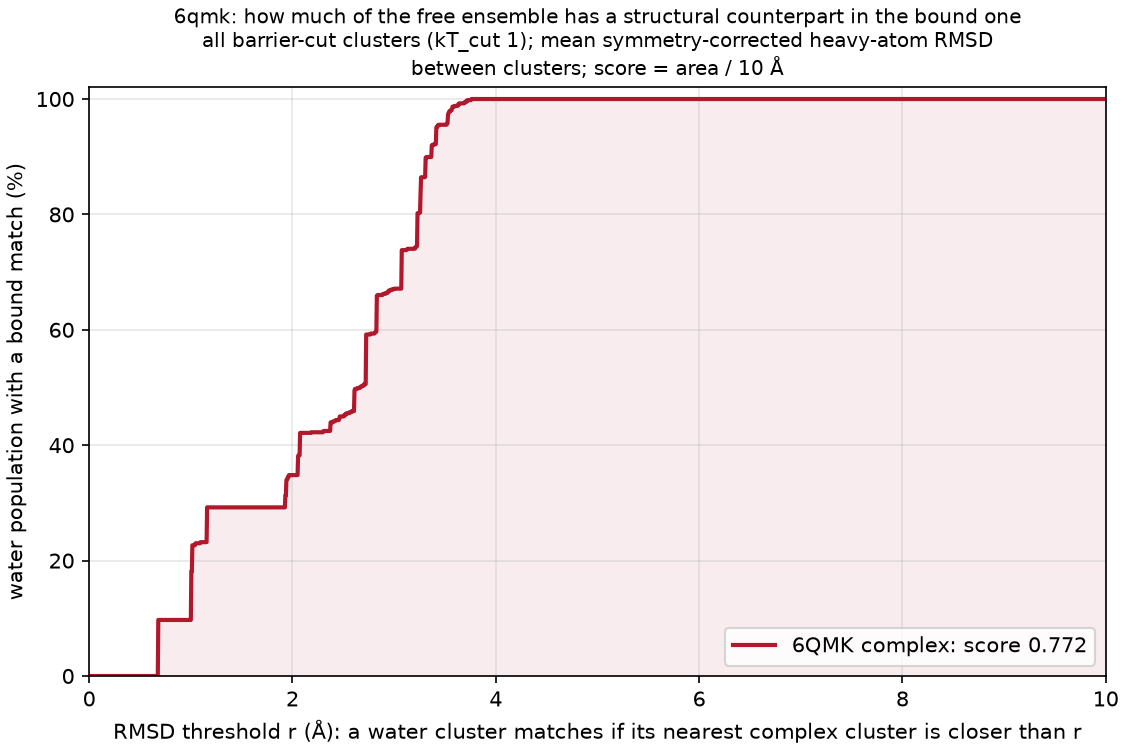

Data behind this chart, as committed beside it:
complex, water_cluster, water_mass, dmin_rmsd, best_complex_cluster, best_complex_mass
6QMK, A, 0.09713, 0.6799, C, 0.00215
6QMK, AA, 0.002767, 1.928, A, 0.9908
6QMK, AB, 0.002733, 2.702, A, 0.9908
6QMK, AC, 0.002567, 2.942, C, 0.00215
6QMK, AD, 0.002533, 2.612, A, 0.9908
6QMK, AE, 0.0024, 1.964, A, 0.9908
6QMK, AF, 0.0023, 2.517, A, 0.9908
6QMK, AG, 0.002233, 2.305, A, 0.9908
6QMK, AH, 0.002033, 3.637, A, 0.9908
6QMK, AI, 0.002, 1.094, A, 0.9908
6QMK, AJ, 0.0019, 3.074, A, 0.9908
6QMK, AK, 0.001867, 3.573, A, 0.9908
6QMK, AL, 0.001867, 3.758, A, 0.9908
6QMK, AM, 0.001833, 3.696, A, 0.9908
6QMK, AN, 0.001733, 3.204, C, 0.00215
6QMK, AO, 0.001733, 3.719, A, 0.9908
6QMK, AP, 0.001667, 2.918, A, 0.9908
6QMK, AQ, 0.001667, 2.768, A, 0.9908
6QMK, AR, 0.001633, 3.212, A, 0.9908
6QMK, AS, 0.0016, 2.503, C, 0.00215
6QMK, AT, 0.001567, 3.539, B, 0.00705
6QMK, AU, 0.001567, 2.414, A, 0.9908
6QMK, AV, 0.001567, 2.639, C, 0.00215
6QMK, AW, 0.001533, 2.528, C, 0.00215
6QMK, AX, 0.0015, 3.429, A, 0.9908
6QMK, AY, 0.0015, 2.672, C, 0.00215
6QMK, AZ, 0.0015, 1.941, A, 0.9908
6QMK, B, 0.0842, 1.005, C, 0.00215
6QMK, BA, 0.001433, 2.665, C, 0.00215
6QMK, BB, 0.001433, 3.552, A, 0.9908
6QMK, BC, 0.0014, 3.525, A, 0.9908
6QMK, BD, 0.0014, 2.572, B, 0.00705
6QMK, BE, 0.001367, 2.392, A, 0.9908
6QMK, BF, 0.001333, 2.81, A, 0.9908
6QMK, BG, 0.001333, 3.217, A, 0.9908
6QMK, BH, 0.001333, 2.551, C, 0.00215
6QMK, BI, 0.0013, 2.456, A, 0.9908
6QMK, BJ, 0.0013, 3.261, C, 0.00215
6QMK, BK, 0.0013, 3.398, A, 0.9908
6QMK, BL, 0.001267, 2.995, C, 0.00215
6QMK, BM, 0.001267, 3.538, A, 0.9908
6QMK, BN, 0.001267, 2.971, B, 0.00705
6QMK, BO, 0.001267, 3.629, C, 0.00215
6QMK, BP, 0.001233, 3.416, A, 0.9908
6QMK, BQ, 0.001233, 3.126, C, 0.00215
6QMK, BR, 0.001233, 2.821, A, 0.9908
6QMK, BS, 0.0012, 3.597, A, 0.9908
6QMK, BT, 0.0012, 3.376, C, 0.00215
6QMK, BU, 0.001167, 2.055, B, 0.00705
6QMK, BV, 0.001133, 2.585, B, 0.00705
6QMK, BW, 0.001133, 3.574, A, 0.9908
6QMK, BX, 0.001133, 2.957, A, 0.9908
6QMK, BY, 0.001133, 3.531, A, 0.9908
6QMK, BZ, 0.001133, 1.964, A, 0.9908
6QMK, C, 0.0649, 3.071, A, 0.9908
6QMK, CA, 0.0011, 3.544, A, 0.9908
6QMK, CB, 0.0011, 3.516, A, 0.9908
6QMK, CC, 0.0011, 2.883, A, 0.9908
6QMK, CD, 0.0011, 2.427, A, 0.9908
6QMK, CE, 0.0011, 2.807, A, 0.9908
... 37 more rows
